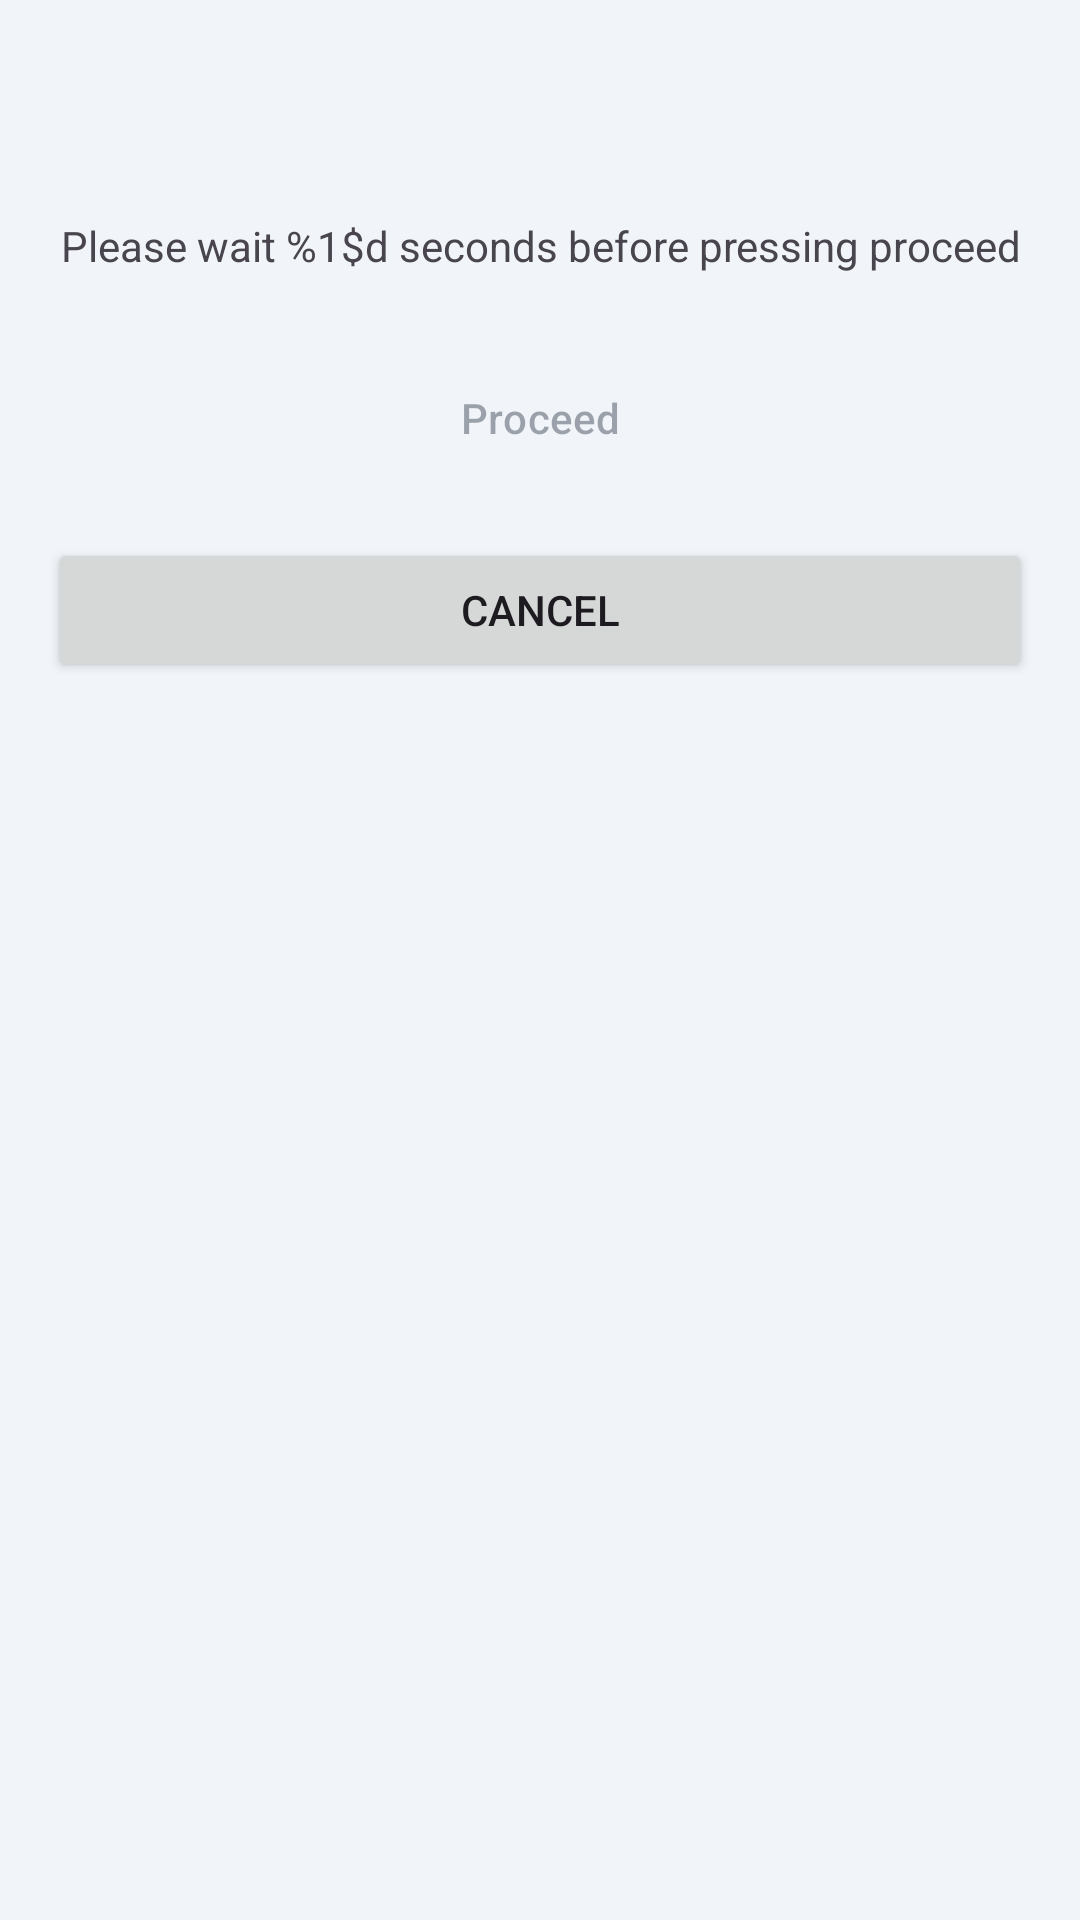

Write the Android layout XML for this screen, with the resource values it uses.
<!-- AndroidManifest.xml: application theme Theme.InFoXus -->
<!-- res/layout/dialog_warning_overlay.xml -->
<?xml version="1.0" encoding="utf-8"?>
<LinearLayout xmlns:android="http://schemas.android.com/apk/res/android"
    android:layout_width="match_parent"
    android:layout_height="wrap_content"
    xmlns:tools="http://schemas.android.com/tools"
    android:orientation="vertical"
    android:padding="8dp">

    <TextView
        android:id="@+id/warning_msg"
        style="@style/TextAppearance.Material3.TitleLarge"
        android:layout_width="match_parent"
        android:layout_height="wrap_content"
        android:layout_gravity="center"
        android:gravity="center"
        android:padding="8dp"
        android:textSize="24sp"
        android:textStyle="bold"
        tools:text="TextView" />

    <mina.infoxus.views.HorizontalNumberPicker
        android:id="@+id/mins_picker"
        android:layout_width="wrap_content"
        android:layout_height="wrap_content"
        android:layout_gravity="center"
        android:layout_marginTop="8dp"
        android:gravity="center"
        android:visibility="gone">

    </mina.infoxus.views.HorizontalNumberPicker>

    <TextView
        android:id="@+id/proceed_seconds"
        android:layout_width="match_parent"
        android:layout_height="wrap_content"
        android:layout_marginTop="16dp"
        android:layout_marginBottom="16dp"
        android:gravity="center"
        android:text="@string/proceed_in" />

    <Button
        android:id="@+id/btn_proceed"
        style="@style/Widget.Material3.Button.OutlinedButton"
        android:layout_width="match_parent"
        android:layout_height="wrap_content"
        android:layout_margin="8dp"
        android:layout_marginBottom="8dp"
        android:enabled="false"
        android:text="@string/proceed" />

    <Button
        android:id="@+id/btn_cancel"
        android:layout_width="match_parent"
        android:layout_height="wrap_content"
        android:layout_margin="8dp"
        android:layout_marginBottom="16dp"
        android:text="@string/cancel"
        android:textAllCaps="true" />

</LinearLayout>
<!-- resources referenced by this layout -->
<resources>
  <string name="cancel">Cancel</string>
  <string name="proceed">Proceed</string>
  <string name="proceed_in">Please wait %1$d seconds before pressing proceed</string>
  <style name="Theme.InFoXus" parent="Base.Theme.InFoXus" />
  <color name="md_theme_primary">#4F46E5</color>
  <color name="md_theme_onPrimary">#FFFFFF</color>
  <color name="md_theme_primaryContainer">#005046</color>
  <color name="md_theme_onPrimaryContainer">#9FF2E1</color>
  <color name="md_theme_secondary">#B1CCC5</color>
  <color name="md_theme_onSecondary">#1C3530</color>
  <color name="md_theme_secondaryContainer">#334B46</color>
  <color name="md_theme_onSecondaryContainer">#CDE8E1</color>
  <color name="md_theme_tertiary">#ACCAE5</color>
  <color name="md_theme_onTertiary">#133348</color>
  <color name="md_theme_tertiaryContainer">#2C4A60</color>
  <color name="md_theme_onTertiaryContainer">#CAE6FF</color>
  <color name="md_theme_error">#FFB4AB</color>
  <color name="md_theme_onError">#690005</color>
  <color name="md_theme_errorContainer">#93000A</color>
  <color name="md_theme_onErrorContainer">#FFDAD6</color>
  <color name="md_theme_background">#F1F5F9</color>
  <color name="md_theme_onBackground">#DEE4E1</color>
  <color name="md_theme_surface">#FFFFFF</color>
  <color name="md_theme_onSurface">#0F172A</color>
  <color name="md_theme_surfaceVariant">#3F4946</color>
  <color name="md_theme_onSurfaceVariant">#475569</color>
  <color name="md_theme_outline">#CBD5E1</color>
  <color name="md_theme_outlineVariant">#3F4946</color>
  <color name="md_theme_inverseSurface">#DEE4E1</color>
  <color name="md_theme_inverseOnSurface">#2B3230</color>
  <color name="md_theme_inversePrimary">#016B5D</color>
  <color name="md_theme_primaryFixed">#9FF2E1</color>
  <color name="md_theme_onPrimaryFixed">#00201B</color>
  <color name="md_theme_primaryFixedDim">#83D5C5</color>
  <color name="md_theme_onPrimaryFixedVariant">#005046</color>
  <color name="md_theme_secondaryFixed">#CDE8E1</color>
  <color name="md_theme_onSecondaryFixed">#06201B</color>
  <color name="md_theme_secondaryFixedDim">#B1CCC5</color>
  <color name="md_theme_onSecondaryFixedVariant">#334B46</color>
  <color name="md_theme_tertiaryFixed">#CAE6FF</color>
  <color name="md_theme_onTertiaryFixed">#001E2F</color>
  <color name="md_theme_tertiaryFixedDim">#ACCAE5</color>
  <color name="md_theme_onTertiaryFixedVariant">#2C4A60</color>
  <color name="md_theme_surfaceDim">#0E1513</color>
  <color name="md_theme_surfaceBright">#343B39</color>
  <color name="md_theme_surfaceContainerLowest">#090F0E</color>
  <color name="md_theme_surfaceContainerLow">#171D1B</color>
  <color name="md_theme_surfaceContainer">#1B211F</color>
  <color name="md_theme_surfaceContainerHigh">#252B2A</color>
  <color name="md_theme_surfaceContainerHighest">#303634</color>
</resources>
